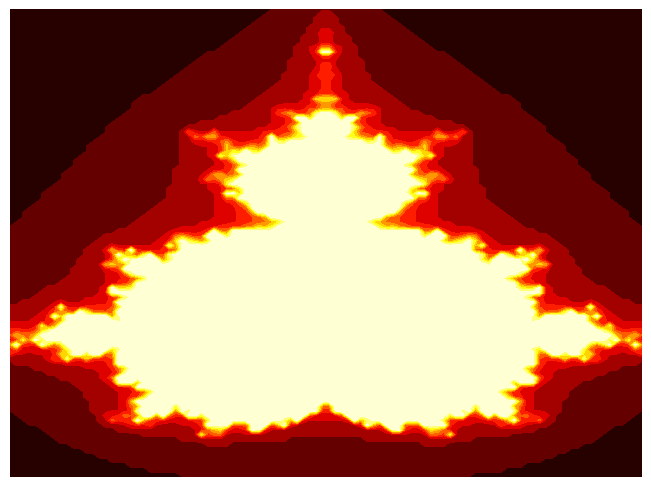
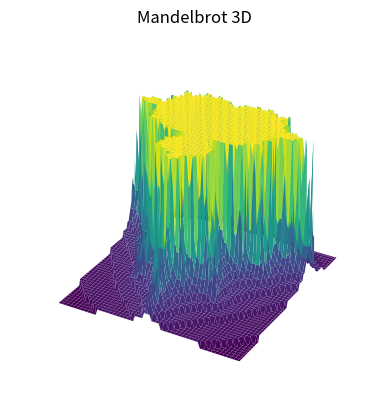

Python code for these plots, in order:
# -*- coding: utf-8 -*-
# """
# Buchcode inkl. Kürzübungen: Kap. 7.

# last edited: 5-Aug-2022

# @author: Stefan Wicki
# """
"""
Zeichnet die Mandelbrotmenge.

::

   Projekt     : Zeichnet die Mandelbrotmenge
   Autor       : Stefan Wicki
   Dateiname   : Mandelbrot.py
   Beginndatum : 03.08.15
   Enddatum    : 12.08.15
   Version     : 1.0

Beschreibung
------------
Eine Mandelbrotmenge ist als Fraktalmenge bekannt. Punkte (Koordinaten in
der komplexen Ebene) werden solange iteriert bis sie entweder
konvergieren oder divergieren. Wie schnell ein Punkt divergiert (d.h. der
Betrag der komplexen Zahl eine gewisse Grenze überschreitet), bestimmt die
Farbe des selben. Punkte nahe des Zentrums (0, 0j) konvergieren eher
als solche, die weit weg sind.

Algortihmus
-----------
Der Algorithmus lautet folgendermassen (z ist eine komplexe Zahl):

    .. math ::
        z(n+1) = z(n) +z(n)^2
"""

import matplotlib.pyplot as plt
import numpy as np


# -----------------------------------------------------------------------------
# Initialisierungen:
# -----------------------------------------------------------------------------
# Definition des Gebietes in der komplexen Ebene

REAL_MIN = -2                   # Realteil negativster Punkt
REAL_MAX = 0.7                  # Realteil positivster Punkt
IMAG_MIN = -1j                  # Imaginärteil negativster Punkt
IMAG_MAX = 1j                   # Imaginärteil positivster Punkt
N_REAL = 100                    # Auflösung Punkte in x-Richtung (Realteil)
N_IMAG = 100                    # Auflösung Punkte in y-Richtung (Imaginärteil)
RE = np.linspace(REAL_MIN, REAL_MAX, N_REAL)    # realer Vektor
IM = np.linspace(IMAG_MIN, IMAG_MAX, N_IMAG)    # imaginärer Vektor

# Definition der Grenzen und Iterationen
GRENZE = 1e6                    # Grenze für divergieren
ITERA = 30                      # Anzahl Iterationen

# -----------------------------------------------------------------------------
# Mandelbrotmenge berechnen:
# -----------------------------------------------------------------------------
x = RE                              # x wird als reale Achse festgelegt
y = np.imag(IM)                     # y wird als imaginäre Achse festgelegt
ma = np.zeros([N_REAL, N_IMAG])     # Matrize ma wird mit 0 initialisiert

for k in range(N_REAL):          # k: Laufvariable für x-Achse
    for m in range(N_IMAG):      # m: Laufvariable für y-Achse
        z = 0                       # z: wird auf 0 initialisiert
        for n in range(ITERA):   # Schleife für jeden Punkt (x, y)
            z = np.square(z)        # z = z**2
            z = z+RE[k]+IM[m]       # z = z + z
            if abs(z) > GRENZE:     # Abbruchkriterium: |z| > GRENZE
                break               # Schleife vorzeitig verlassen
            ma[k, m] = n            # Anzahl Iterationen wird gespeichert

# -----------------------------------------------------------------------------
# Ausgabe
# -----------------------------------------------------------------------------
# Ausgabe vom Plot in der Ebene (contour plot)
fig1, ax2 = plt.subplots(constrained_layout=True)       # erstellen
ax2.contourf(x, y, np.flip(ma), 10, cmap=plt.cm.hot)    # zeichnen
ax2.axis('off')                                         # Achsen aus
ax2.set_aspect('equal')                                 # x/y gleich
plt.show()                                              # Figur zeichnen

# Ausgabe in 3D
plt.figure()                                      # neue Figur
ax = plt.axes(projection='3d')                          # erstellen
X, Y = np.meshgrid(x, y)                                # Gitter
ax.plot_surface(X, Y, ma, cmap='viridis')               # zeichnen
plt.title("Mandelbrot 3D")                              # Titel setzen
ax.axis('off')                                          # Achsen ausschalten
plt.show()                                              # Figur zeichnen
